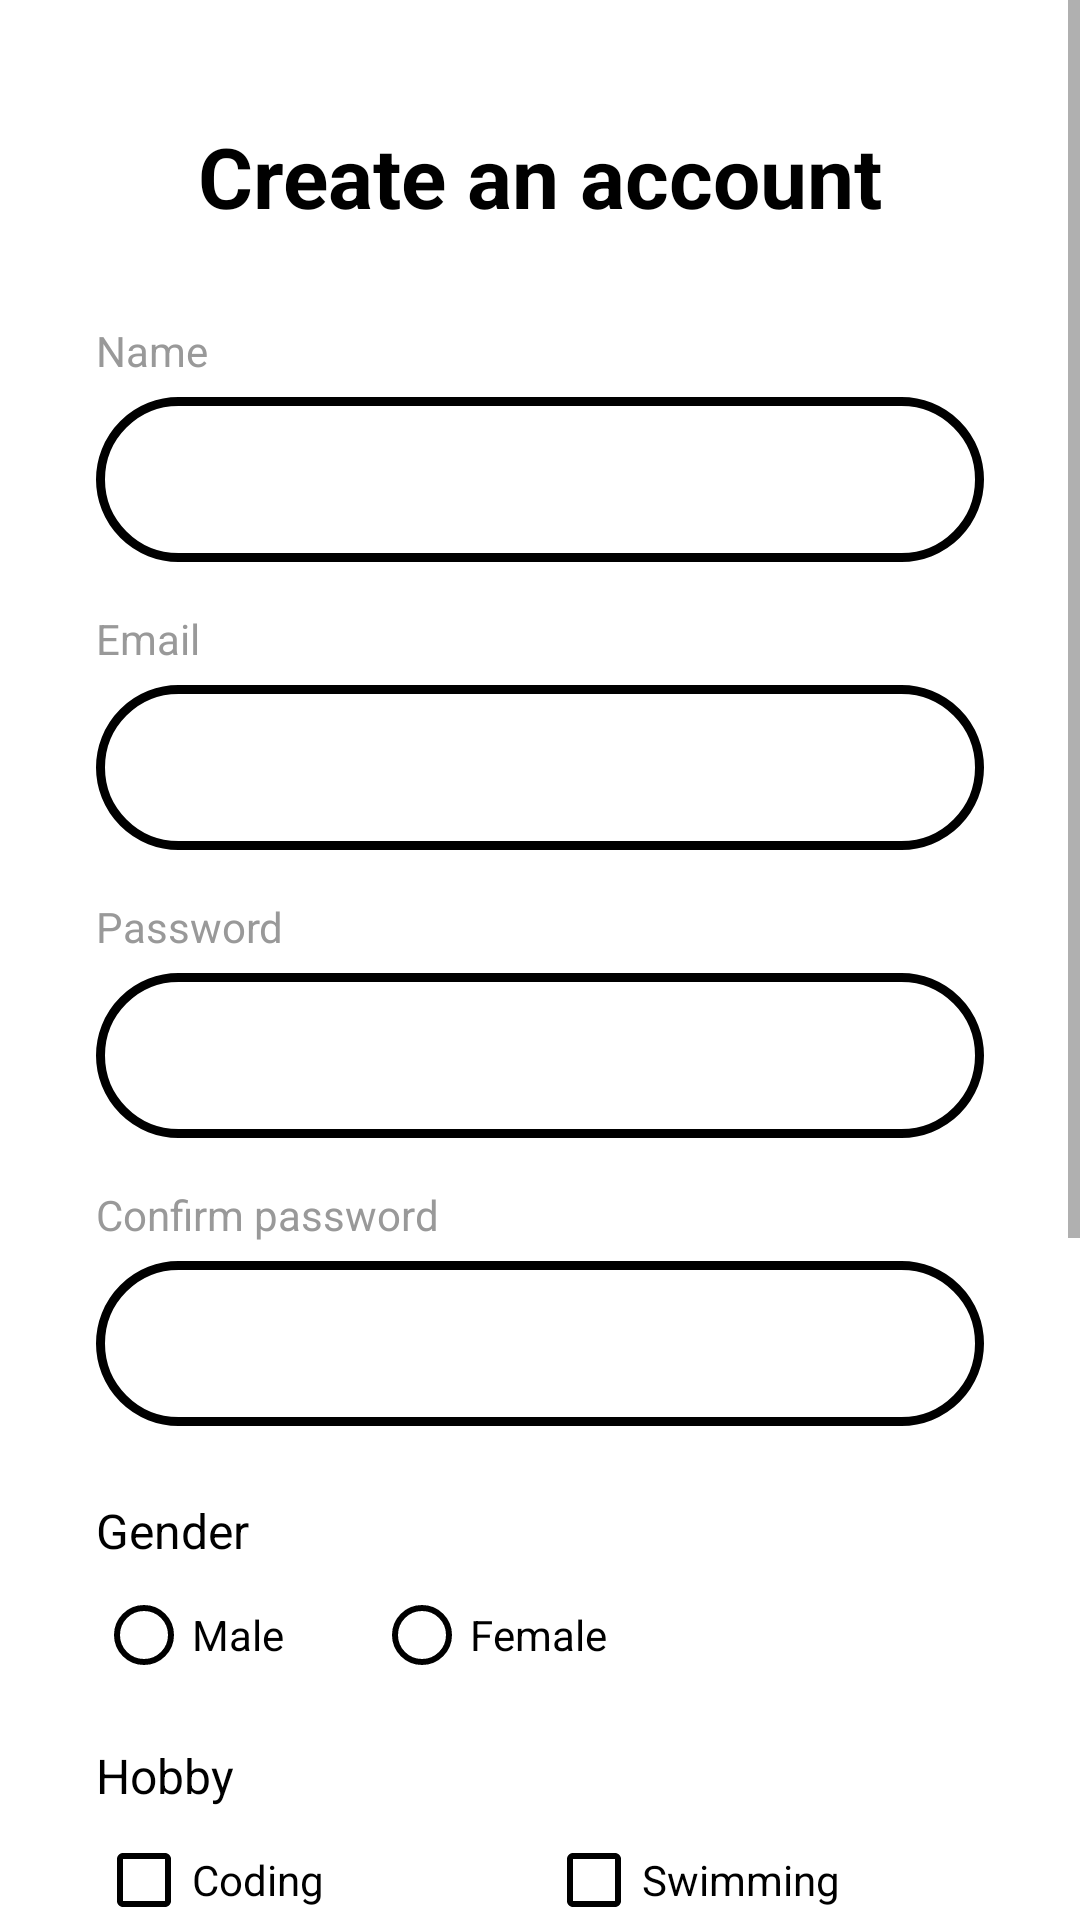

Layout XML and referenced resources for this Android screen:
<!-- AndroidManifest.xml: application theme Theme.AppCompat.Light.NoActionBar -->
<!-- res/layout/activity_register.xml -->
<?xml version="1.0" encoding="utf-8"?>
<ScrollView
    xmlns:android="http://schemas.android.com/apk/res/android"
    xmlns:app="http://schemas.android.com/apk/res-auto"
    android:layout_width="match_parent"
    android:layout_height="match_parent"
    android:background="#FFFFFF"
    android:fillViewport="true">

    <LinearLayout
        android:layout_width="match_parent"
        android:layout_height="wrap_content"
        android:orientation="vertical"
        android:paddingHorizontal="32dp"
        android:paddingTop="40dp"
        android:paddingBottom="80dp">

        <TextView
            android:layout_width="match_parent"
            android:layout_height="wrap_content"
            android:text="Create an account"
            android:textSize="28sp"
            android:textStyle="bold"
            android:textColor="#000000"
            android:gravity="center"
            android:layout_marginBottom="30dp"/>

        <TextView
            android:layout_width="wrap_content"
            android:layout_height="wrap_content"
            android:text="Name"
            android:textSize="14sp"
            android:textColor="#999999"/>
        <EditText
            android:id="@+id/etName"
            android:layout_width="match_parent"
            android:layout_height="55dp"
            android:layout_marginTop="6dp"
            android:layout_marginBottom="16dp"
            android:background="@drawable/rounded_input"
            android:paddingHorizontal="20dp"
            android:inputType="textPersonName"
            android:textColor="#000000"
            android:longClickable="true"
            android:textIsSelectable="true"/>

        <TextView
            android:layout_width="wrap_content"
            android:layout_height="wrap_content"
            android:text="Email"
            android:textSize="14sp"
            android:textColor="#999999"/>
        <EditText
            android:id="@+id/etEmailReg"
            android:layout_width="match_parent"
            android:layout_height="55dp"
            android:layout_marginTop="6dp"
            android:layout_marginBottom="16dp"
            android:background="@drawable/rounded_input"
            android:paddingHorizontal="20dp"
            android:inputType="textEmailAddress"
            android:textColor="#000000"
            android:longClickable="true"
            android:textIsSelectable="true"/>

        <TextView
            android:layout_width="wrap_content"
            android:layout_height="wrap_content"
            android:text="Password"
            android:textSize="14sp"
            android:textColor="#999999"/>
        <EditText
            android:id="@+id/etPasswordReg"
            android:layout_width="match_parent"
            android:layout_height="55dp"
            android:layout_marginTop="6dp"
            android:layout_marginBottom="16dp"
            android:background="@drawable/rounded_input"
            android:paddingHorizontal="20dp"
            android:inputType="textPassword"
            android:textColor="#000000"
            android:longClickable="true"
            android:textIsSelectable="true"/>

        <TextView
            android:layout_width="wrap_content"
            android:layout_height="wrap_content"
            android:text="Confirm password"
            android:textSize="14sp"
            android:textColor="#999999"/>
        <EditText
            android:id="@+id/etConfirmPassword"
            android:layout_width="match_parent"
            android:layout_height="55dp"
            android:layout_marginTop="6dp"
            android:layout_marginBottom="24dp"
            android:background="@drawable/rounded_input"
            android:paddingHorizontal="20dp"
            android:inputType="textPassword"
            android:textColor="#000000"
            android:longClickable="true"
            android:textIsSelectable="true"/>

        <TextView
            android:layout_width="wrap_content"
            android:layout_height="wrap_content"
            android:text="Gender"
            android:textSize="16sp"
            android:textColor="#000000"/>
        <RadioGroup
            android:id="@+id/rgGender"
            android:layout_width="match_parent"
            android:layout_height="wrap_content"
            android:orientation="horizontal"
            android:layout_marginTop="8dp"
            android:layout_marginBottom="20dp">
            <RadioButton
                android:id="@+id/rbMale"
                android:layout_width="wrap_content"
                android:layout_height="wrap_content"
                android:text="Male"
                android:textColor="#000000"
                app:buttonTint="#000000"
                android:layout_marginEnd="30dp"/>
            <RadioButton
                android:id="@+id/rbFemale"
                android:layout_width="wrap_content"
                android:layout_height="wrap_content"
                android:text="Female"
                android:textColor="#000000"
                app:buttonTint="#000000"/>
        </RadioGroup>

        <TextView
            android:layout_width="wrap_content"
            android:layout_height="wrap_content"
            android:text="Hobby"
            android:textSize="16sp"
            android:textColor="#000000"/>
        <GridLayout
            android:layout_width="match_parent"
            android:layout_height="wrap_content"
            android:columnCount="2"
            android:layout_marginTop="8dp"
            android:layout_marginBottom="20dp">

            <CheckBox android:id="@+id/cbCoding" android:layout_width="150dp" android:layout_height="wrap_content" android:text="Coding" android:textColor="#000000" app:buttonTint="#000000"/>
            <CheckBox android:id="@+id/cbSwimming" android:layout_width="150dp" android:layout_height="wrap_content" android:text="Swimming" android:textColor="#000000" app:buttonTint="#000000"/>

            <CheckBox android:id="@+id/cbReading" android:layout_width="150dp" android:layout_height="wrap_content" android:text="Reading" android:textColor="#000000" app:buttonTint="#000000"/>
            <CheckBox android:id="@+id/cbGaming" android:layout_width="150dp" android:layout_height="wrap_content" android:text="Gaming" android:textColor="#000000" app:buttonTint="#000000"/>

            <CheckBox android:id="@+id/cbTravelling" android:layout_width="150dp" android:layout_height="wrap_content" android:text="Travelling" android:textColor="#000000" app:buttonTint="#000000"/>
            <CheckBox android:id="@+id/cbMusic" android:layout_width="150dp" android:layout_height="wrap_content" android:text="Music" android:textColor="#000000" app:buttonTint="#000000"/>
        </GridLayout>

        <TextView
            android:layout_width="wrap_content"
            android:layout_height="wrap_content"
            android:text="Location"
            android:textSize="14sp"
            android:textColor="#999999"
            android:layout_marginTop="16dp"/>

        <Spinner
            android:id="@+id/spinnerLocation"
            android:layout_width="match_parent"
            android:layout_height="55dp"
            android:layout_marginTop="6dp"
            android:layout_marginBottom="30dp"
            android:background="@drawable/rounded_input"
            android:paddingHorizontal="10dp" />

        <Button
            android:id="@+id/btnGetStarted"
            android:layout_width="match_parent"
            android:layout_height="60dp"
            android:text="Get started"
            android:textSize="18sp"
            android:textColor="#FFFFFF"
            android:textStyle="bold"
            android:background="@drawable/rounded_button"
            app:backgroundTint="@null" />

    </LinearLayout>
</ScrollView>
<!-- resources referenced by this layout -->
<resources>
  <!-- drawable rounded_button (drawable) -->
  <shape xmlns:android="http://schemas.android.com/apk/res/android">
      <solid android:color="#000"/>
      <corners android:radius="50dp"/>
  </shape>
  <!-- drawable rounded_input (drawable) -->
  <shape xmlns:android="http://schemas.android.com/apk/res/android">
      <solid android:color="#FFFFFF"/>
      <stroke android:width="3dp" android:color="#000"/>
      <corners android:radius="50dp"/>
  </shape>
</resources>
